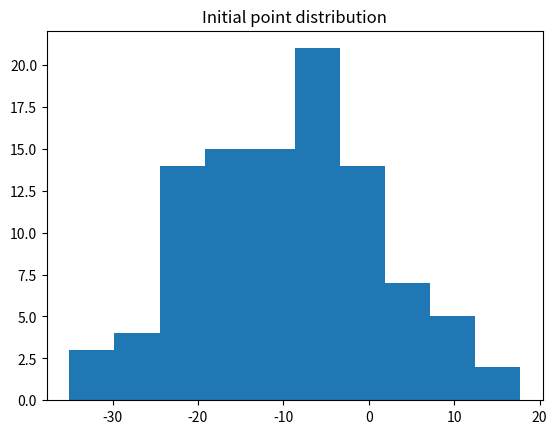

Write the Python code that produced this figure. (Note: this script raises an exception after producing the figure.)
import random
import matplotlib.pyplot as plt

if __name__ == "__main__":
    plt.figure()
    plt.title("Initial point distribution")
    plt.hist([random.gauss(-10, 10) for _ in range(100)])
    plt.savefig("latex/initial_point_dist.png")

    plt.figure()
    plt.title("Restart frequency distribution")
    plt.hist([random.randint(2, 50) for _ in range(100)])
    plt.savefig("latex/restart_frequency_dist.png")

    plt.figure()
    plt.title("Epsilon (abs) distribution")
    plt.hist([random.triangular(1e-14, 1e-7) for _ in range(100)])
    plt.savefig("latex/epsilon_dist.png")